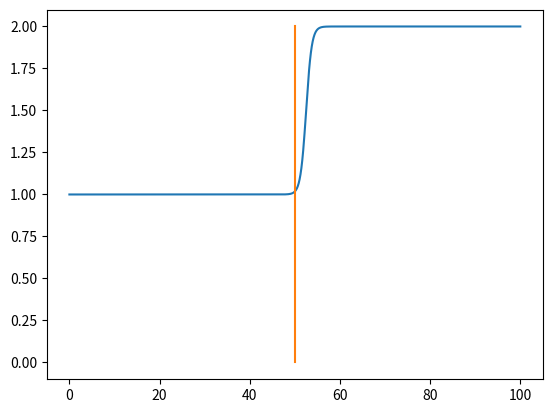

Write Python code to recreate this figure.
import numpy as np
import matplotlib.pyplot as plt

x = np.linspace(0, 100, 1000)

H = 50
delta = 2.5

T_base = 2
T_star = 1

T = T_star + 0.5*(T_base - T_star)*(1.0 + np.tanh((x - (H) - delta)/(0.5*delta)))

plt.plot(x, T)
plt.plot([H, H], [0, T_base])
#plt.plot([H-delta, H-delta], [0, T_base])
plt.savefig("profile2.png")

